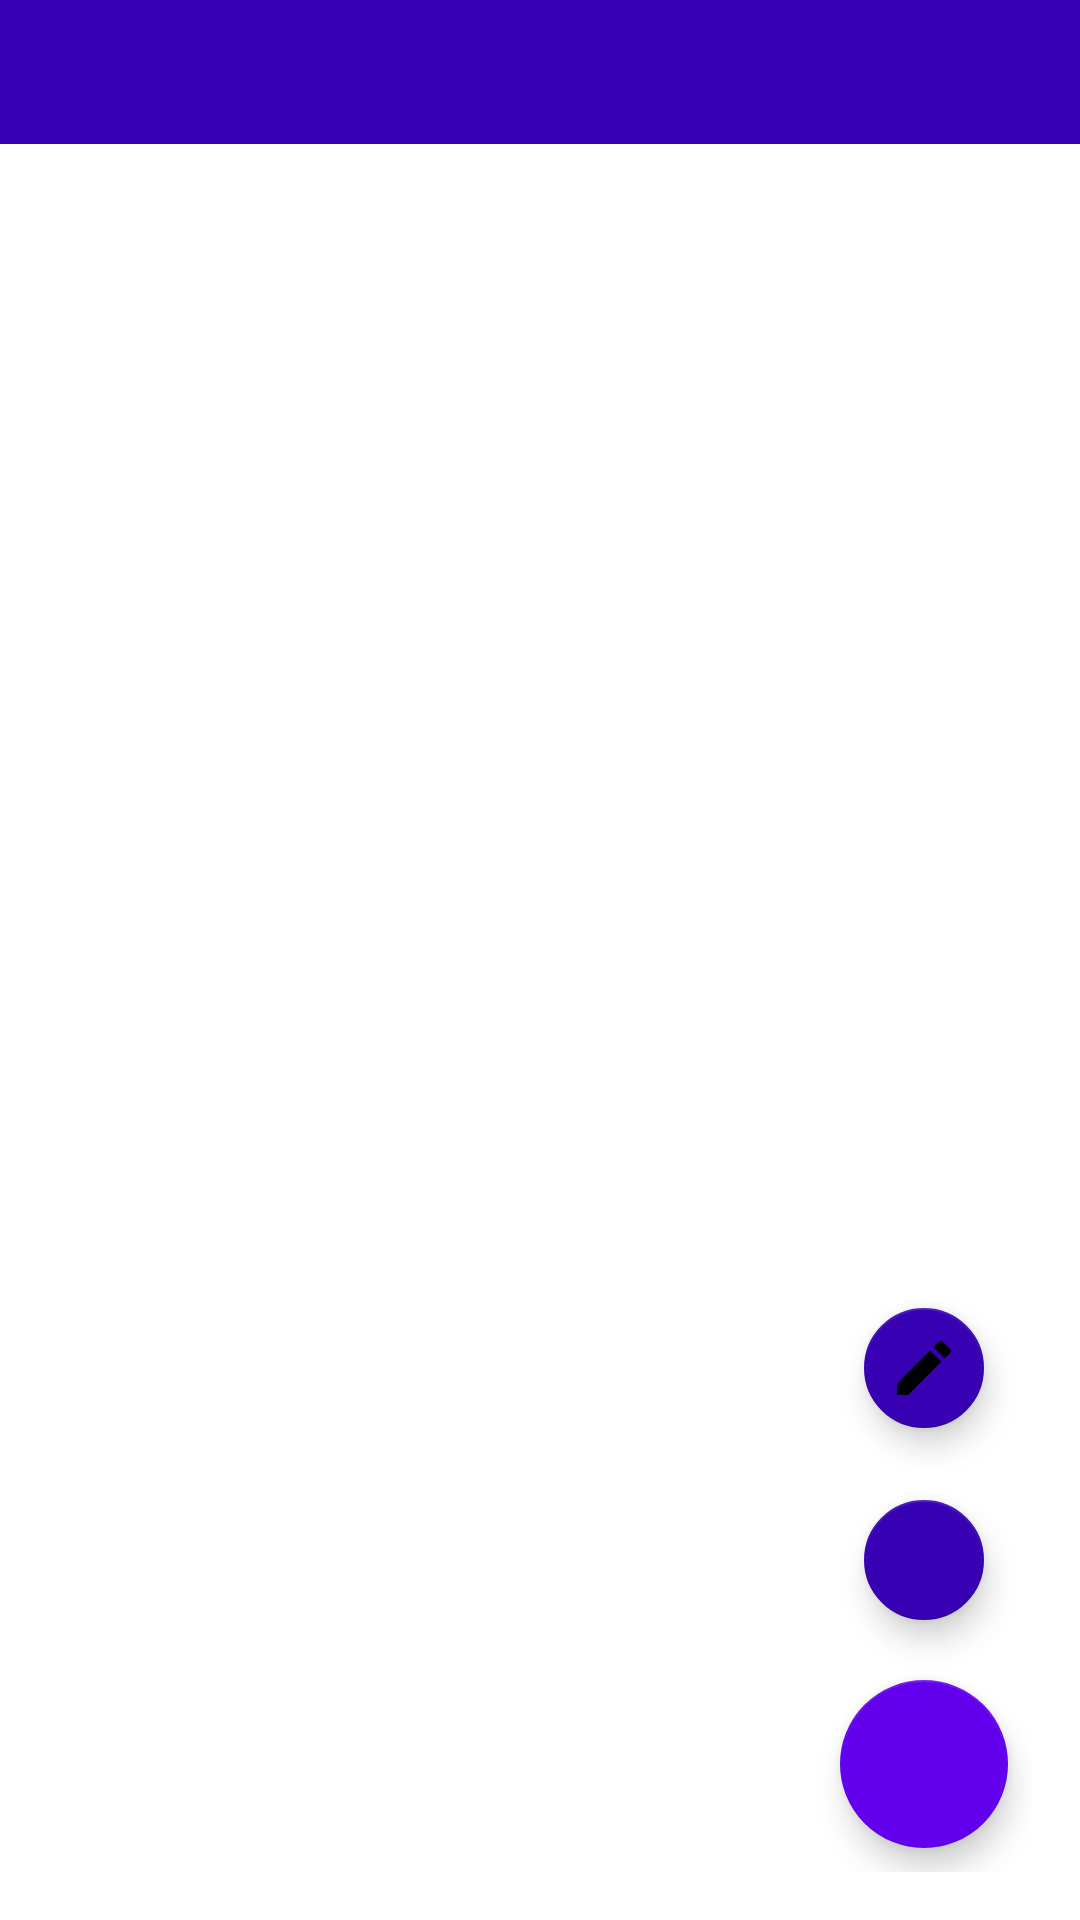

The Android layout XML behind this screen, and the referenced resources:
<!-- AndroidManifest.xml: application theme Theme.SimpleTimeTable -->
<!-- res/layout/activity_main.xml -->
<?xml version="1.0" encoding="utf-8"?>
<androidx.constraintlayout.widget.ConstraintLayout xmlns:android="http://schemas.android.com/apk/res/android"
    xmlns:app="http://schemas.android.com/apk/res-auto"
    xmlns:tools="http://schemas.android.com/tools"
    android:layout_width="match_parent"
    android:layout_height="match_parent"
    tools:context=".MainActivity">

    <com.google.android.material.tabs.TabLayout
        android:id="@+id/tab_tabview"
        android:layout_width="match_parent"
        android:layout_height="wrap_content"
        android:background="@color/colorPrimaryDark"
        app:layout_constraintTop_toTopOf="parent"
        app:tabIndicatorColor="@android:color/white"
        app:tabSelectedTextColor="@android:color/white"
        app:tabTextColor="@android:color/white" />


    <androidx.viewpager.widget.ViewPager
        android:id="@+id/tab_viewpager"
        android:layout_width="match_parent"
        android:layout_height="wrap_content"
        app:layout_constrainedHeight="true"
        app:layout_constrainedWidth="true"
        app:layout_constraintBottom_toBottomOf="parent"
        app:layout_constraintEnd_toEndOf="parent"
        app:layout_constraintStart_toStartOf="parent"
        app:layout_constraintTop_toBottomOf="@+id/tab_tabview" />

    <LinearLayout
        android:id="@+id/linearLayout"
        android:layout_width="wrap_content"
        android:layout_height="wrap_content"
        android:layout_marginEnd="16dp"
        android:layout_marginBottom="16dp"
        android:gravity="center_horizontal"
        android:orientation="vertical"
        app:layout_constraintBottom_toBottomOf="parent"
        app:layout_constraintEnd_toEndOf="parent">

        <com.google.android.material.floatingactionbutton.FloatingActionButton
            android:id="@+id/fab_edit"
            android:layout_width="wrap_content"
            android:layout_height="wrap_content"
            android:layout_margin="8dp"
            android:src="@drawable/ic_baseline_edit_24"
            android:tint="@android:color/white"
            app:backgroundTint="@color/colorPrimaryDark"
            app:fabSize="mini" />

        <com.google.android.material.floatingactionbutton.FloatingActionButton
            android:id="@+id/fab_add"
            android:layout_width="wrap_content"
            android:layout_height="wrap_content"
            android:layout_margin="8dp"
            android:src="@drawable/ic_baseline_add_24"
            android:tint="@android:color/white"
            app:backgroundTint="@color/colorPrimaryDark"
            app:fabSize="mini" />

        <com.google.android.material.floatingactionbutton.FloatingActionButton
            android:id="@+id/fabMain"
            android:layout_width="wrap_content"
            android:layout_height="wrap_content"
            android:layout_margin="8dp"
            android:src="@drawable/ic_baseline_add_24"
            android:tint="@android:color/white"
            app:backgroundTint="@color/colorPrimary"
            app:fabSize="normal" />
    </LinearLayout>

</androidx.constraintlayout.widget.ConstraintLayout>
<!-- resources referenced by this layout -->
<resources>
  <color name="colorPrimary">#FF6200EE</color>
  <color name="colorPrimaryDark">#FF3700B3</color>
  <!-- drawable ic_baseline_edit_24 (drawable) -->
  <vector xmlns:android="http://schemas.android.com/apk/res/android"
      android:width="24dp"
      android:height="24dp"
      android:viewportWidth="24"
      android:viewportHeight="24"
      android:tint="#FAFAFA">
    <path
        android:fillColor="@color/white"
        android:pathData="M3,17.25V21h3.75L17.81,9.94l-3.75,-3.75L3,17.25zM20.71,7.04c0.39,-0.39 0.39,-1.02 0,-1.41l-2.34,-2.34c-0.39,-0.39 -1.02,-0.39 -1.41,0l-1.83,1.83 3.75,3.75 1.83,-1.83z"/>
  </vector>
  <style name="Theme.SimpleTimeTable" parent="Theme.MaterialComponents.DayNight.DarkActionBar">
          
          <item name="colorPrimary">@color/purple_500</item>
          <item name="colorPrimaryVariant">@color/purple_700</item>
          <item name="colorOnPrimary">@color/white</item>
          
          <item name="colorSecondary">@color/teal_200</item>
          <item name="colorSecondaryVariant">@color/teal_700</item>
          <item name="colorOnSecondary">@color/black</item>
          
          <item name="android:statusBarColor" tools:targetApi="l">?attr/colorPrimaryVariant</item>
          
      </style>
  <color name="white">#FFFFFFFF</color>
  <color name="purple_500">#FF6200EE</color>
  <color name="purple_700">#FF3700B3</color>
  <color name="teal_200">#FF03DAC5</color>
  <color name="teal_700">#FF018786</color>
  <color name="black">#FF000000</color>
</resources>
